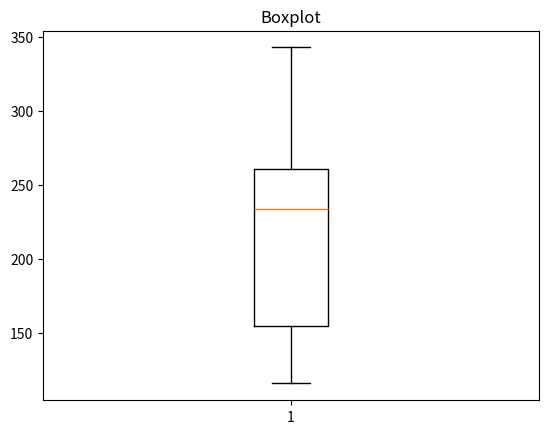

Write Python code to recreate this figure.
import matplotlib.pyplot as plt;
import random

vetor = [];

for i in range(10):
    aux = random.randint(0, 500);
    vetor.append(aux);

plt.boxplot(vetor);
plt.title("Boxplot");
plt.show();